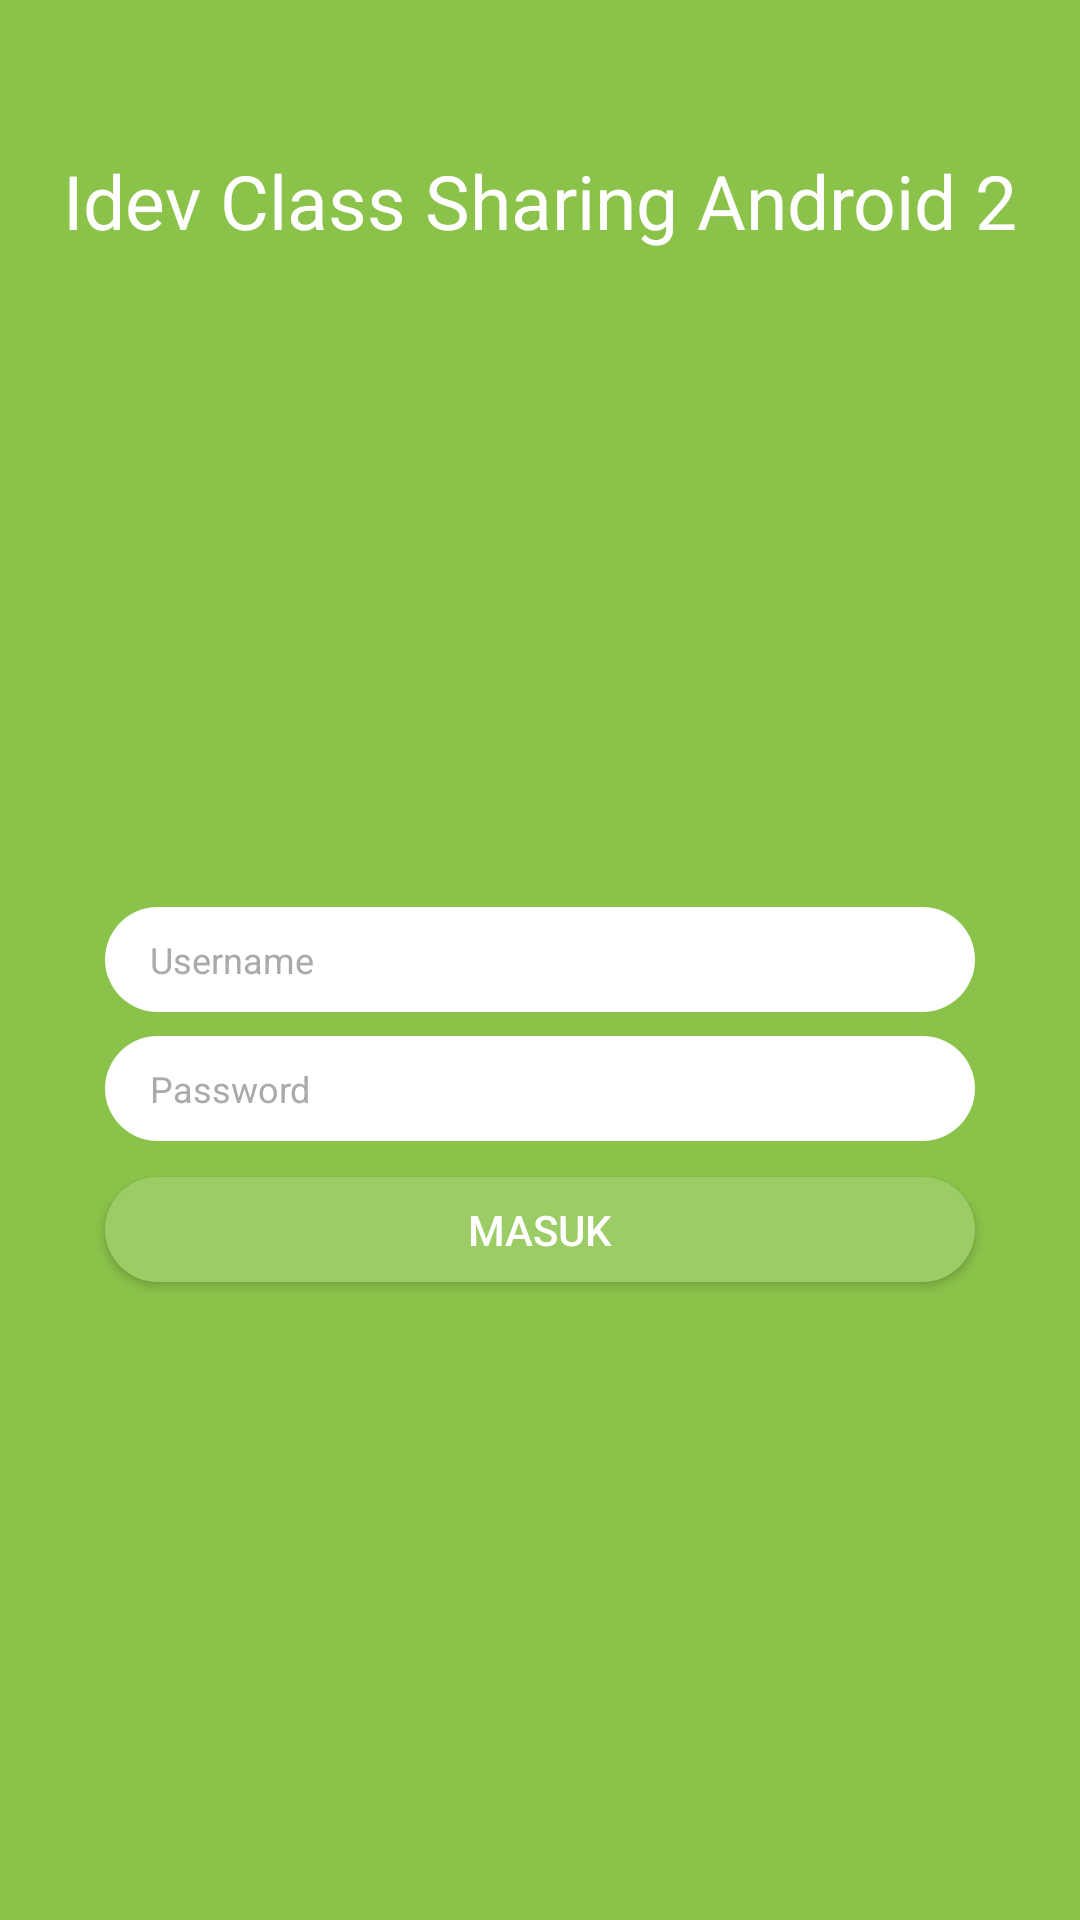

Layout XML and referenced resources for this Android screen:
<!-- AndroidManifest.xml: application theme AppTheme.NoActionBar -->
<!-- res/layout/activity_halaman_login.xml -->
<?xml version="1.0" encoding="utf-8"?>
<RelativeLayout xmlns:android="http://schemas.android.com/apk/res/android"
    xmlns:app="http://schemas.android.com/apk/res-auto"
    xmlns:tools="http://schemas.android.com/tools"
    android:layout_width="match_parent"
    android:layout_height="match_parent"
    android:background="@color/LightGreen"
    tools:context="com.studio.pattimura.testingclasssharing2.HalamanLogin">

    <TextView
        android:id="@+id/txtJudul"
        android:layout_width="wrap_content"
        android:layout_height="wrap_content"
        android:layout_centerHorizontal="true"
        android:paddingTop="50dp"
        android:text="Idev Class Sharing Android 2"
        android:textColor="@color/putih"
        android:textSize="25dp" />

    <EditText
        android:id="@+id/edUsername"
        android:layout_width="match_parent"
        android:layout_height="35dp"
        android:layout_centerVertical="true"
        android:layout_marginLeft="35dp"
        android:layout_marginRight="35dp"
        android:background="@drawable/rounded_edit_text"
        android:hint="Username"
        android:inputType="textPersonName"
        android:maxLength="25"
        android:paddingLeft="15dp"
        android:paddingRight="15dp"
        android:textColorHint="@android:color/darker_gray"
        android:textSize="12sp" />

    <EditText
        android:id="@+id/edPass"
        android:layout_width="match_parent"
        android:layout_height="35dp"
        android:layout_below="@+id/edUsername"
        android:layout_centerVertical="true"
        android:layout_marginLeft="35dp"
        android:layout_marginRight="35dp"
        android:layout_marginTop="8dp"
        android:background="@drawable/rounded_edit_text"
        android:hint="Password"
        android:inputType="textPassword"
        android:maxLength="25"
        android:paddingLeft="15dp"
        android:paddingRight="15dp"
        android:textColorHint="@android:color/darker_gray"
        android:textSize="12sp" />

    <Button
        android:id="@+id/btnMasuk"
        android:layout_width="match_parent"
        android:layout_height="35dp"
        android:layout_below="@+id/edPass"
        android:layout_marginLeft="35dp"
        android:layout_marginRight="35dp"
        android:layout_marginTop="12dp"
        android:background="@drawable/rounded_button_state"
        android:text="Masuk"
        android:textColor="@color/putih" />

</RelativeLayout>
<!-- resources referenced by this layout -->
<resources>
  <color name="LightGreen">#8BC34A</color>
  <color name="putih">#ffffff</color>
  <!-- drawable rounded_button_state (drawable) -->
  <?xml version="1.0" encoding="utf-8"?>
  <selector xmlns:android="http://schemas.android.com/apk/res/android">
      <item android:drawable="@drawable/rounded_button_notpress" android:state_pressed="false"></item>
      <item android:drawable="@drawable/rounded_button_pressed" android:state_pressed="true"></item>
  </selector>
  <!-- drawable rounded_edit_text (drawable) -->
  <?xml version="1.0" encoding="utf-8"?>
  <shape xmlns:android="http://schemas.android.com/apk/res/android"
      android:shape="rectangle">
  
      <corners android:radius="50dp"></corners>
      <solid android:color="@android:color/white"></solid>
  
  </shape>
  <style name="AppTheme.NoActionBar">
          <item name="windowActionBar">false</item>
          <item name="windowNoTitle">true</item>
      </style>
  <!-- drawable rounded_button_notpress (drawable) -->
  <?xml version="1.0" encoding="utf-8"?>
  <shape xmlns:android="http://schemas.android.com/apk/res/android"
      android:shape="rectangle">
  
      <corners android:radius="50dp"></corners>
      <solid android:color="#9CCC65"></solid>
  
  </shape>
  <!-- drawable rounded_button_pressed (drawable) -->
  <?xml version="1.0" encoding="utf-8"?>
  <shape xmlns:android="http://schemas.android.com/apk/res/android"
      android:shape="rectangle">
  
      <corners android:radius="50dp"></corners>
      <solid android:color="#C5E1A5"></solid>
  
  </shape>
</resources>
